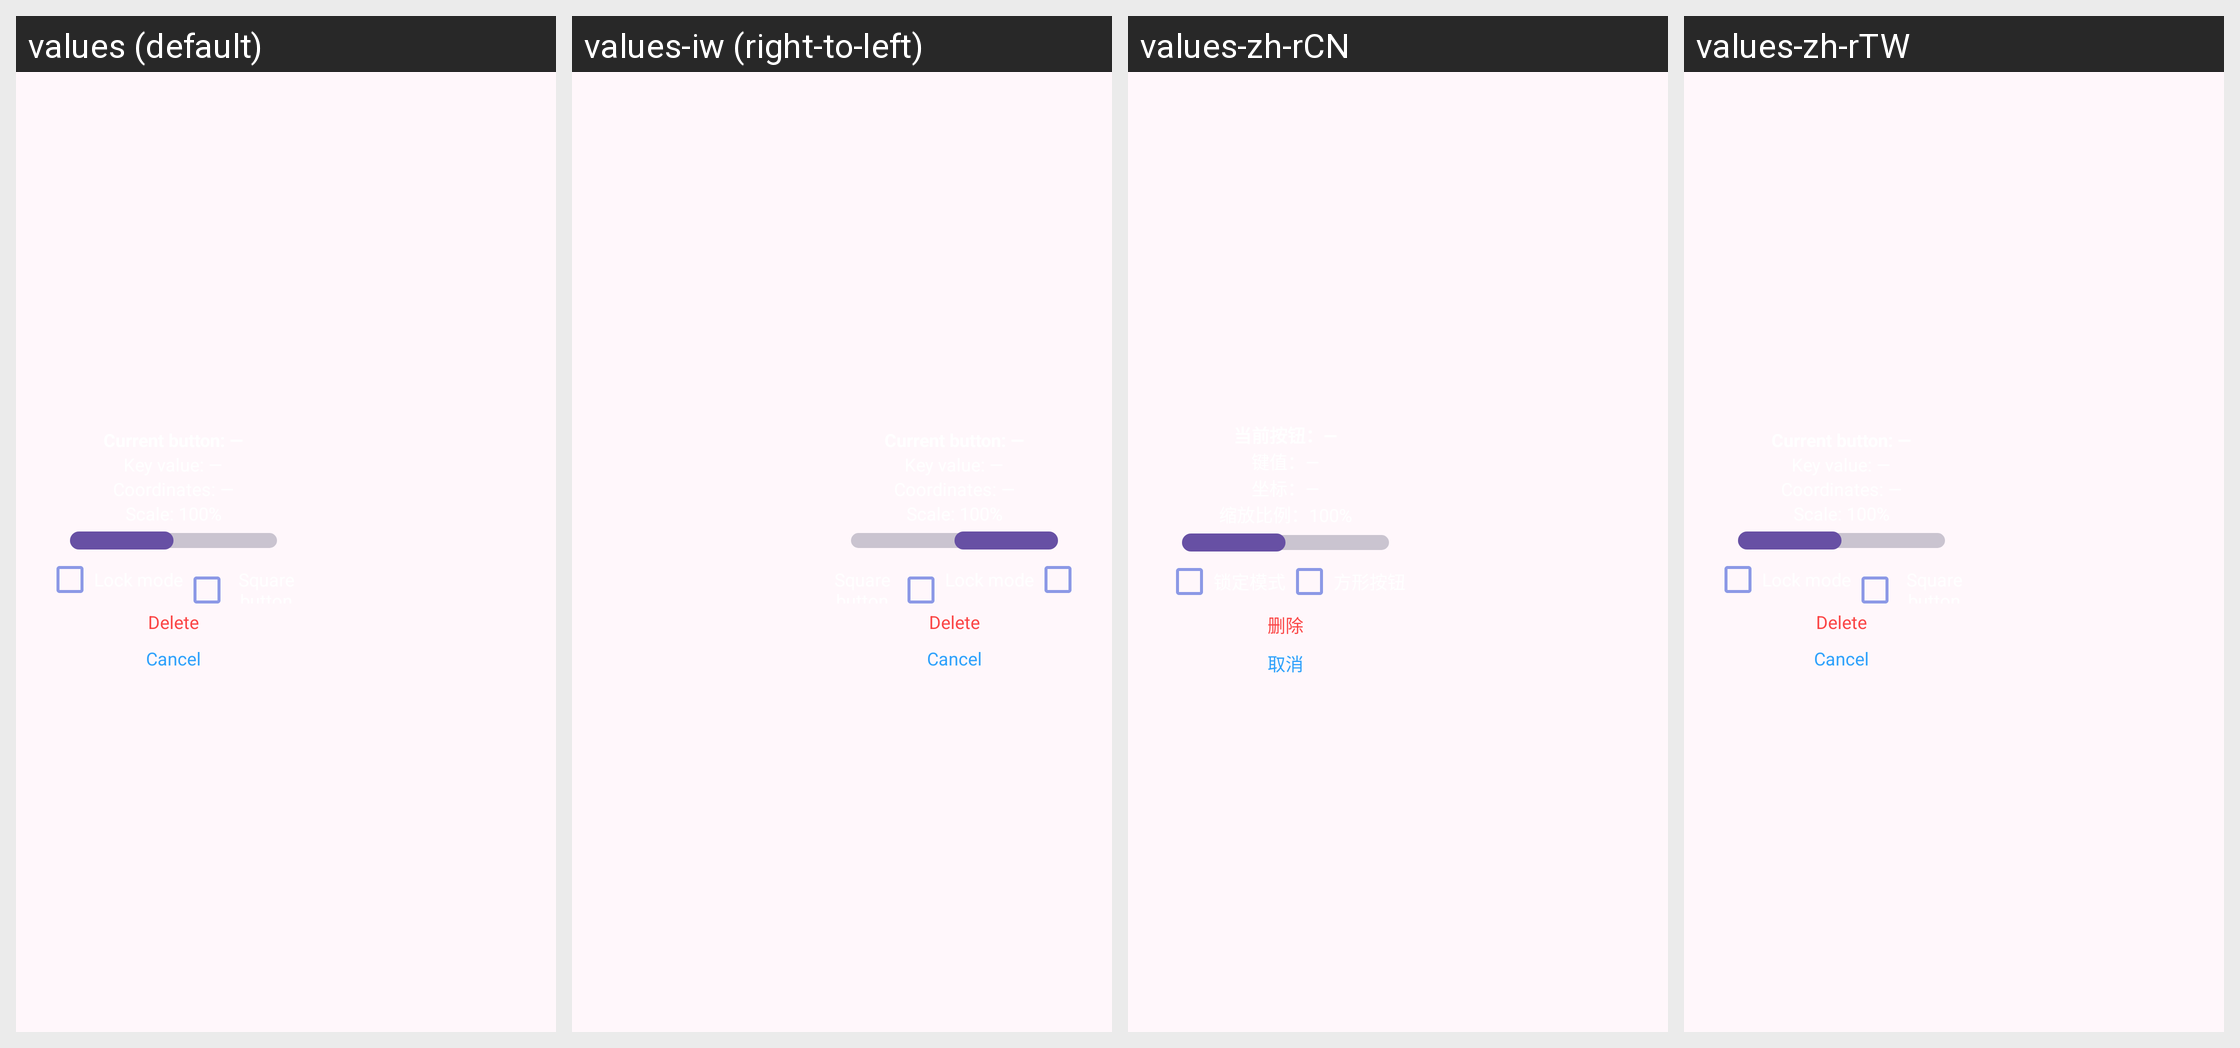

Here is an Android app screen in its default locale and in the app's own translations. Write out the translated-string differences for the strings that appear on this screen.
Android screen res/layout/view_virtual_keyboard_top_left.xml rendered under 4 locales, left to right: values (default), values-iw (right-to-left), values-zh-rCN, values-zh-rTW. Device: Nexus 5 (rendered at 1080×1920; each locale shown at half size, 540×960, under a caption strip naming it); theme AppTheme.
Other locales in the repository, not shown: values-bg, values-cs, values-de, values-el, values-es, values-fr, values-hu, values-in, values-it, values-ja, values-ko, values-nb-rNO, values-nl, values-pl, values-pt, values-pt-rBR, values-ro, values-ru, values-sv, values-tr, values-uk, values-vi.
Strings drawn on this screen, with the default value and each locale's value (text and hints the layout hard-codes, and strings that could not be matched under every locale, appear in the picture but are not listed):

keyboard_delete
  values: Delete
  values-iw: Delete  [not translated; the default value is used]
  values-zh-rCN: 删除
  values-zh-rTW: Delete  [not translated; the default value is used]

keyboard_cancel
  values: Cancel
  values-iw: Cancel  [not translated; the default value is used]
  values-zh-rCN: 取消
  values-zh-rTW: Cancel  [not translated; the default value is used]
